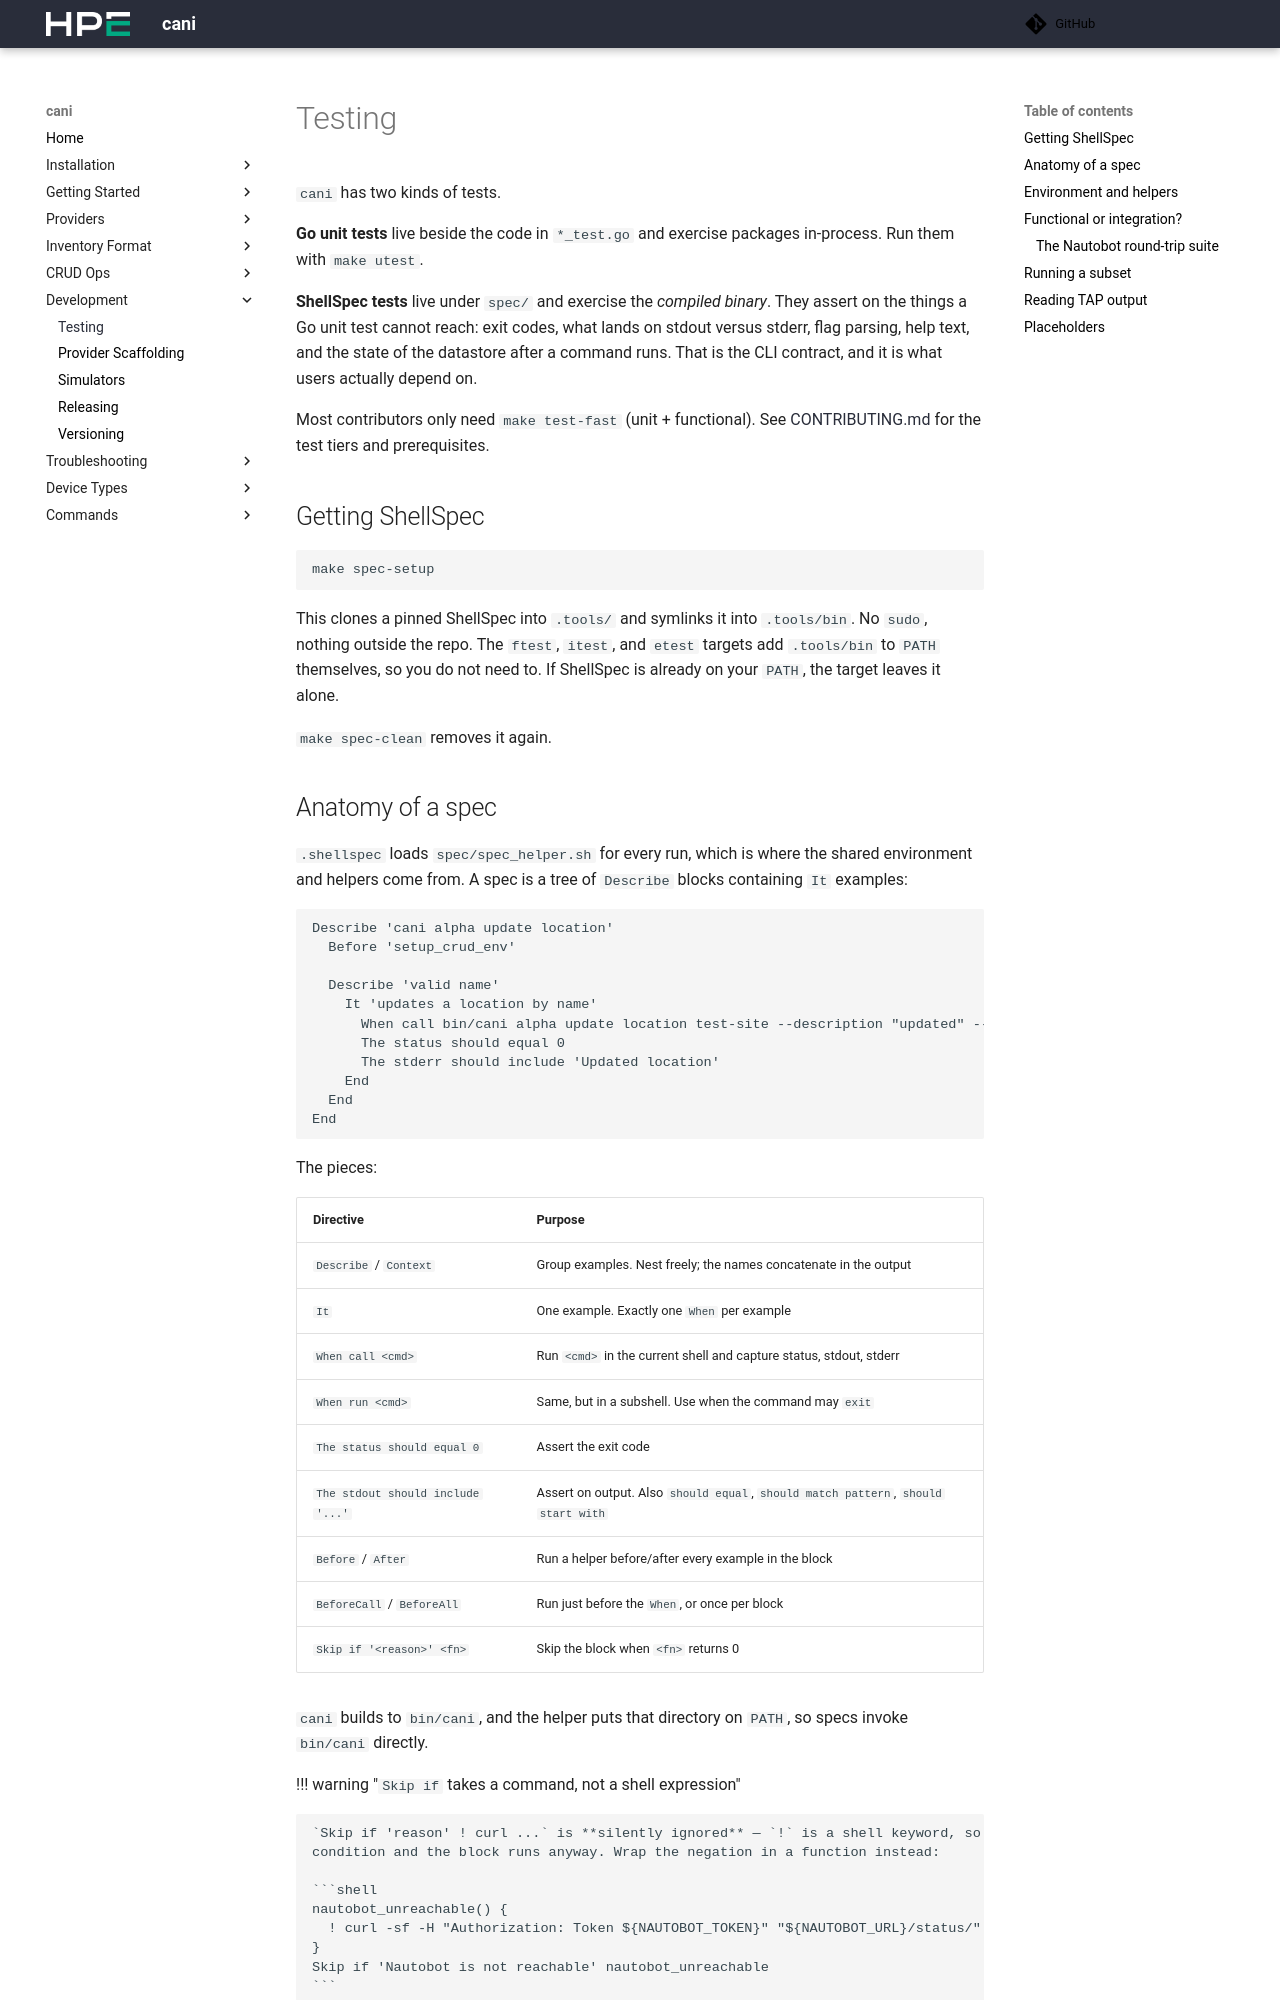

repository: Cray-HPE/cani · page: v0.8.3/development/testing/index.html · generator: mkdocs

# Testing

`cani` has two kinds of tests.

**Go unit tests** live beside the code in `*_test.go` and exercise packages in-process. Run them with
`make utest`.

**ShellSpec tests** live under `spec/` and exercise the *compiled binary*. They assert on the things a Go
unit test cannot reach: exit codes, what lands on stdout versus stderr, flag parsing, help text, and the
state of the datastore after a command runs. That is the CLI contract, and it is what users actually depend
on.

Most contributors only need `make test-fast` (unit + functional). See
[CONTRIBUTING.md](https://github.com/Cray-HPE/cani/blob/main/.github/CONTRIBUTING.md) for the test tiers and
prerequisites.

## Getting ShellSpec

```shell
make spec-setup
```

This clones a pinned ShellSpec into `.tools/` and symlinks it into `.tools/bin`. No `sudo`, nothing outside
the repo. The `ftest`, `itest`, and `etest` targets add `.tools/bin` to `PATH` themselves, so you do not need
to. If ShellSpec is already on your `PATH`, the target leaves it alone.

`make spec-clean` removes it again.

## Anatomy of a spec

`.shellspec` loads `spec/spec_helper.sh` for every run, which is where the shared environment and helpers
come from. A spec is a tree of `Describe` blocks containing `It` examples:

```shell
Describe 'cani alpha update location'
  Before 'setup_crud_env'

  Describe 'valid name'
    It 'updates a location by name'
      When call bin/cani alpha update location test-site --description "updated" --config "$CANI_CONF"
      The status should equal 0
      The stderr should include 'Updated location'
    End
  End
End
```

The pieces:

| Directive | Purpose |
| --- | --- |
| `Describe` / `Context` | Group examples. Nest freely; the names concatenate in the output |
| `It` | One example. Exactly one `When` per example |
| `When call <cmd>` | Run `<cmd>` in the current shell and capture status, stdout, stderr |
| `When run <cmd>` | Same, but in a subshell. Use when the command may `exit` |
| `The status should equal 0` | Assert the exit code |
| `The stdout should include '...'` | Assert on output. Also `should equal`, `should match pattern`, `should start with` |
| `Before` / `After` | Run a helper before/after every example in the block |
| `BeforeCall` / `BeforeAll` | Run just before the `When`, or once per block |
| `Skip if '<reason>' <fn>` | Skip the block when `<fn>` returns 0 |

`cani` builds to `bin/cani`, and the helper puts that directory on `PATH`, so specs invoke `bin/cani`
directly.

!!! warning "`Skip if` takes a command, not a shell expression"

    `Skip if 'reason' ! curl ...` is **silently ignored** — `!` is a shell keyword, so ShellSpec never sees a
    condition and the block runs anyway. Wrap the negation in a function instead:

    ```shell
    nautobot_unreachable() {
      ! curl -sf -H "Authorization: Token ${NAUTOBOT_TOKEN}" "${NAUTOBOT_URL}/status/" >/dev/null 2>&1
    }
    Skip if 'Nautobot is not reachable' nautobot_unreachable
    ```

    A bare `[ ... ]` test is fine, because `[` is a real command.
